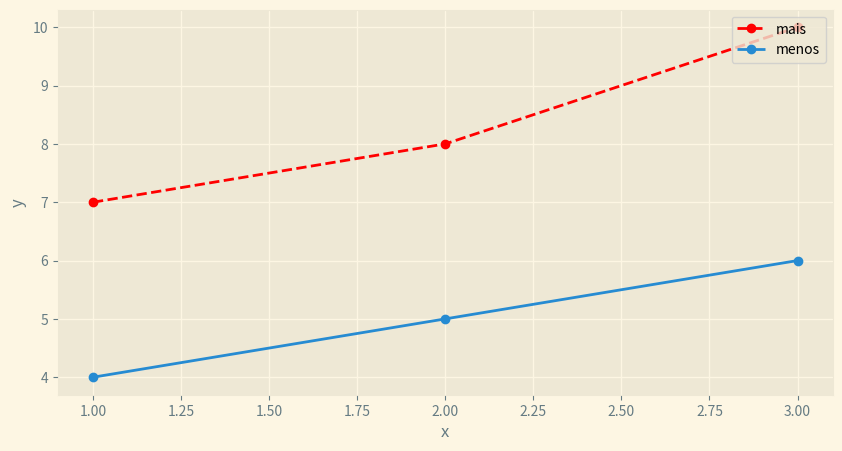

This chart was generated by the following Python code:
import matplotlib.pyplot as plt #importando a biblioteca de visualização grafica

#estilo do grafico
plt.style.use('Solarize_Light2')

#definindo tamanho do grafico
plt.figure(figsize=(10,5))

#lista de dados a serem exibidos
x=[1,2,3]
max=[7,8,10]
min=[4,5,6]

#rotulo do eixo x
plt.xlabel("x")
#rotulo do eixo y
plt.ylabel("y")

#plotando no grafico os dados das listas x e y respectivamente
plt.plot(x,max,label='mais',linestyle='--',color='r',marker='o')#especificações sobre os detalhes visuais das linhas como tambem
plt.plot(x,min,label='menos',marker='o')#informando os rotulos especificados as linhas do grafico

#aplicando os rotulos as linhas do grafico como dito na variavel "label" e especificando a localização
plt.legend(loc='upper right')
#colocando grade no grafico
plt.grid(True)
#executando/mostrando o grafico
plt.show()